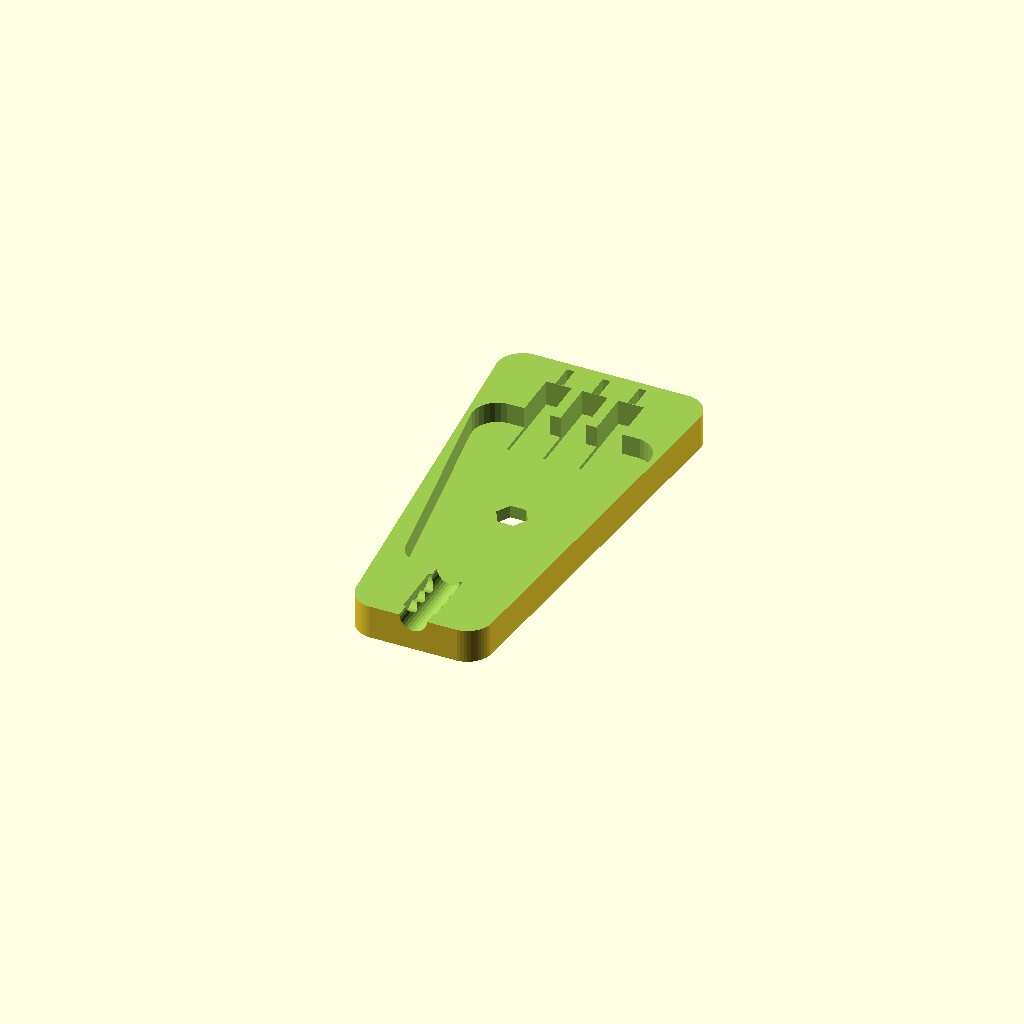
Cell 1: the model at its default parameters.
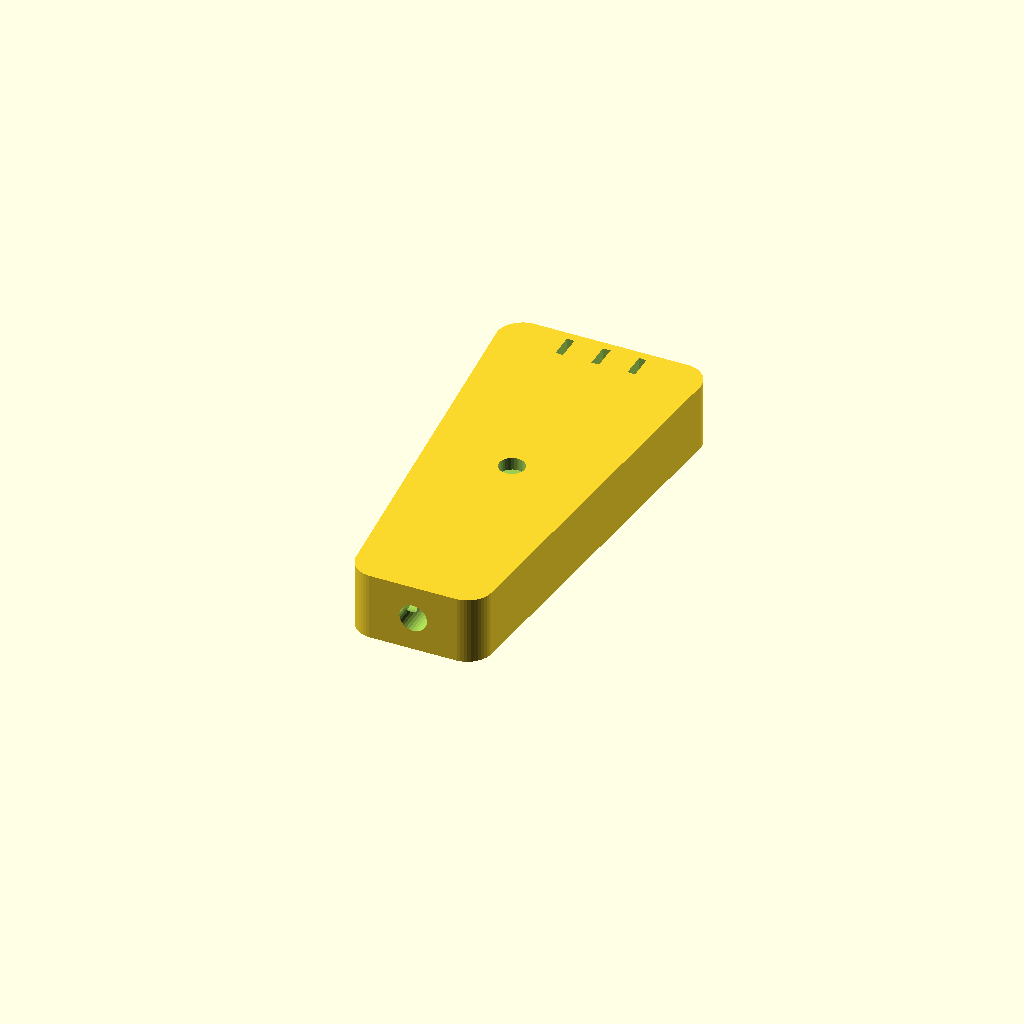
Cell 2 — render_part set to "both", the other parameters unchanged.
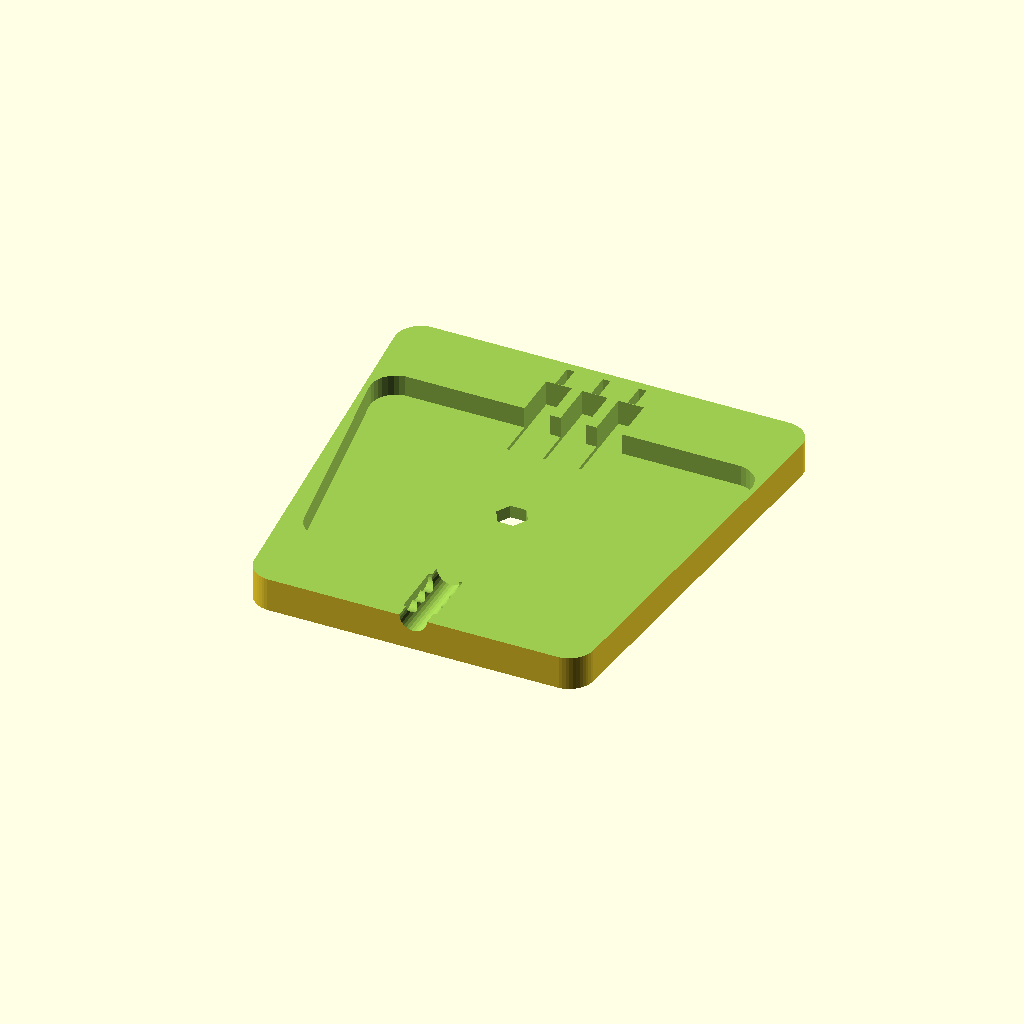
Cell 3: plug_width = 96 (everything else at default).
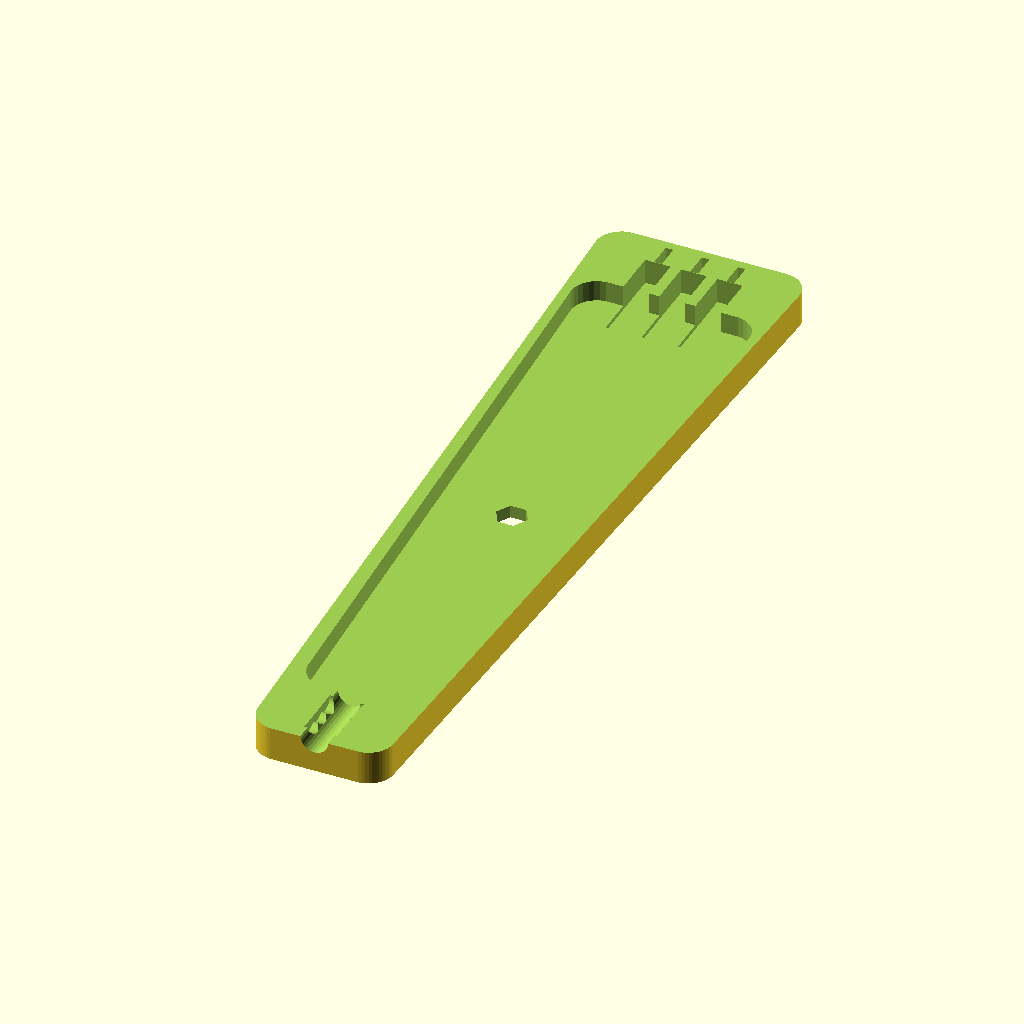
Cell 4 — plug_length set to 200, the other parameters unchanged.
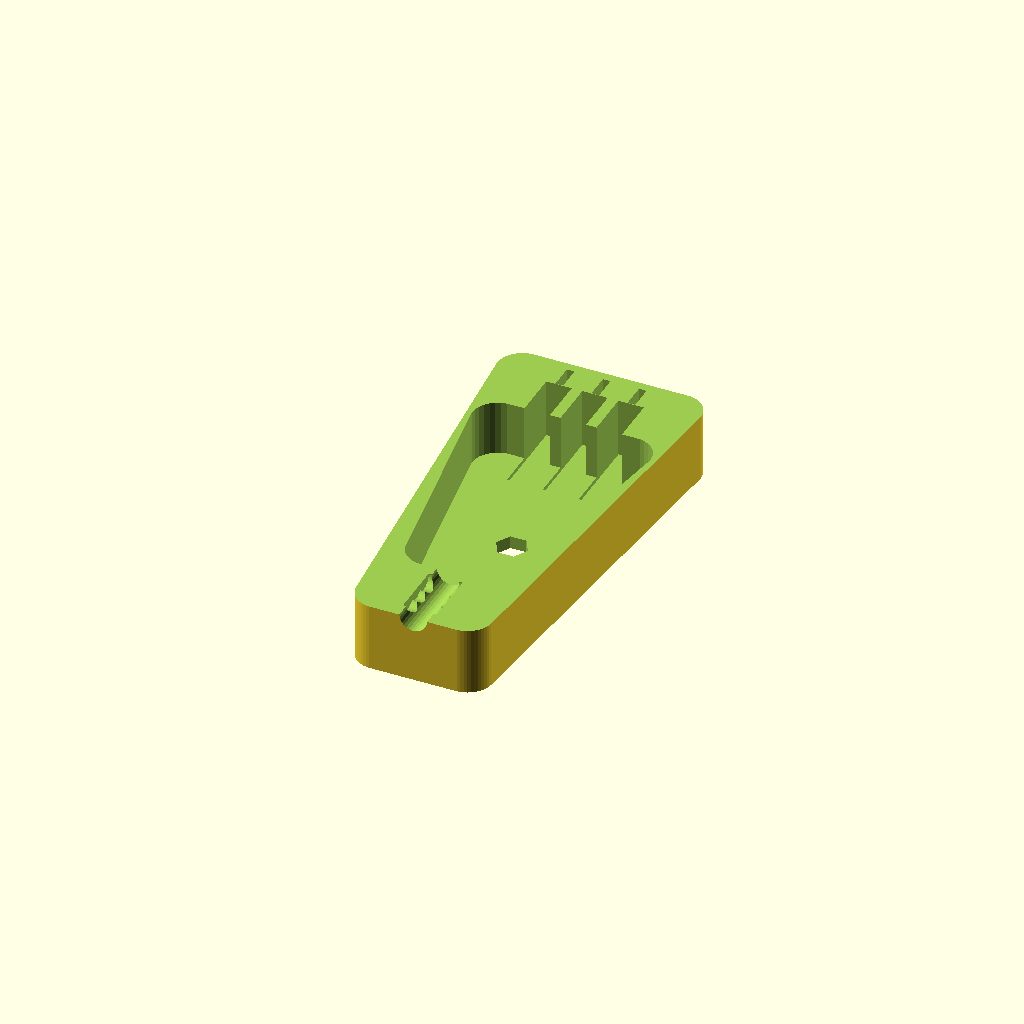
Cell 5: plug_height = 32 (everything else at default).
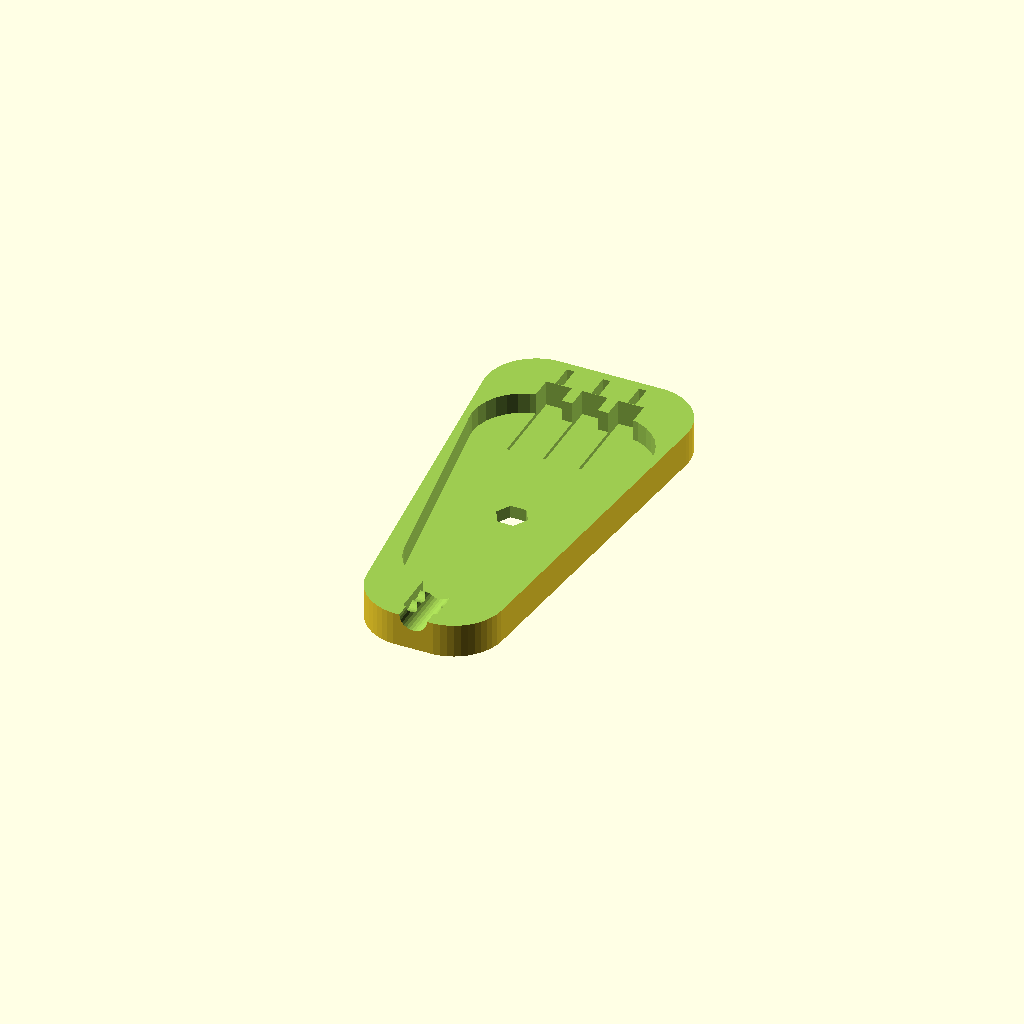
Cell 6: the same model with corner_radius = 12.
All cells are drawn from one camera (rotation 55°, 0°, 25°, orthographic, colour scheme Cornfield), so only the parameter changes between them.
OpenSCAD source file models/elna_plug_option2_parametric.scad:
// Opcja 2: Pełny model parametryczny tworzony od zera
// Odbudowany na podstawie przybliżonych gabarytów oryginalnej wtyczki (48x100mm)

render_part = "bottom"; // [top, bottom, both]

// Gabaryty
plug_width = 48.0;
plug_length = 100.0;
plug_height = 16.0; // pełna wysokość złączonych 2 połówek
corner_radius = 6.0;
back_taper = 8.0; // zwężenie z tyłu wtyczki

// Tolerancja druku
print_tolerance = 0.2; 

// Piny
pin_spacing = 8.5; 
pin_slot_width = 1.6 + print_tolerance;
pin_slot_length = 5.6 + print_tolerance;

module outer_shell() {
    hull() {
        // Przednie rogi (strona wtykana do maszyny)
        translate([plug_width/2 - corner_radius, plug_length/2 - corner_radius, 0]) 
            cylinder(r=corner_radius, h=plug_height, center=true, $fn=50);
        translate([-plug_width/2 + corner_radius, plug_length/2 - corner_radius, 0]) 
            cylinder(r=corner_radius, h=plug_height, center=true, $fn=50);
            
        // Tylne rogi (zwężone na dłoń i kabel)
        translate([plug_width/2 - corner_radius - back_taper, -plug_length/2 + corner_radius, 0]) 
            cylinder(r=corner_radius, h=plug_height, center=true, $fn=50);
        translate([-plug_width/2 + corner_radius + back_taper, -plug_length/2 + corner_radius, 0]) 
            cylinder(r=corner_radius, h=plug_height, center=true, $fn=50);
    }
}

module screw_holes() {
    translate([0, 0, 0]) {
        cylinder(d=3.2, h=plug_height+2, center=true, $fn=30);
        translate([0, 0, plug_height/2 - 3]) cylinder(d=6.0, h=6.5, center=true, $fn=30);
        translate([0, 0, -plug_height/2 + 3]) cylinder(d=6.5 / cos(30), h=6.5, center=true, $fn=6); 
    }
}

module cable_strain_relief() {
    translate([0, -plug_length/2 + 10, 0]) {
        rotate([90,0,0]) cylinder(d=6.5, h=25, center=true, $fn=30);
        for(y = [-4: 4: 4]) {
            translate([0, y, 0])
                rotate([0, 90, 0]) cylinder(d=5.0, h=8.0, center=true, $fn=30);
        }
    }
}

module pin_slots() {
    // 3 piny ustawione pionowo
    for(x = [-pin_spacing, 0, pin_spacing]) {
        // Wylot pinu
        translate([x, plug_length/2 - 5, 0])
            cube([pin_slot_width, pin_slot_length, plug_height + 2], center=true);
            
        // Wnęka na złącze
        translate([x, plug_length/2 - 18, 0])
            cube([6.0, 20.0, plug_height - 4], center=true);
    }
}

module inner_cavity() {
    // Główna komora wewnątrz wtyczki na ułożenie przewodów
    hull() {
        // Przednia część komory (blisko wnęk na złącza)
        translate([plug_width/2 - corner_radius - 3, plug_length/2 - 25, 0]) 
            cylinder(r=corner_radius, h=plug_height - 6, center=true, $fn=30);
        translate([-plug_width/2 + corner_radius + 3, plug_length/2 - 25, 0]) 
            cylinder(r=corner_radius, h=plug_height - 6, center=true, $fn=30);
            
        // Tylna część komory (zbliża się do wlotu kabla)
        translate([plug_width/2 - corner_radius - back_taper - 3, -plug_length/2 + 25, 0]) 
            cylinder(r=corner_radius, h=plug_height - 6, center=true, $fn=30);
        translate([-plug_width/2 + corner_radius + back_taper + 3, -plug_length/2 + 25, 0]) 
            cylinder(r=corner_radius, h=plug_height - 6, center=true, $fn=30);
    }
}

module elna_plug_option2() {
    difference() {
        outer_shell();
        inner_cavity();
        screw_holes();
        cable_strain_relief();
        pin_slots();
    }
}

module render_split() {
    if (render_part == "both") {
        elna_plug_option2();
    } else if (render_part == "bottom") {
        difference() {
            elna_plug_option2();
            translate([0, 0, plug_height]) cube([plug_width+5, plug_length+5, plug_height*2], center=true);
        }
    } else if (render_part == "top") {
        rotate([180, 0, 0]) difference() {
            elna_plug_option2();
            translate([0, 0, -plug_height]) cube([plug_width+5, plug_length+5, plug_height*2], center=true);
        }
    }
}

render_split();
Parameter table extracted from the source (name, type, default, range or options):
render_part: string, default "bottom", options "top", "bottom", "both"
plug_width: number, default 48
plug_length: number, default 100
plug_height: number, default 16
corner_radius: number, default 6
back_taper: number, default 8
print_tolerance: number, default 0.2
pin_spacing: number, default 8.5
